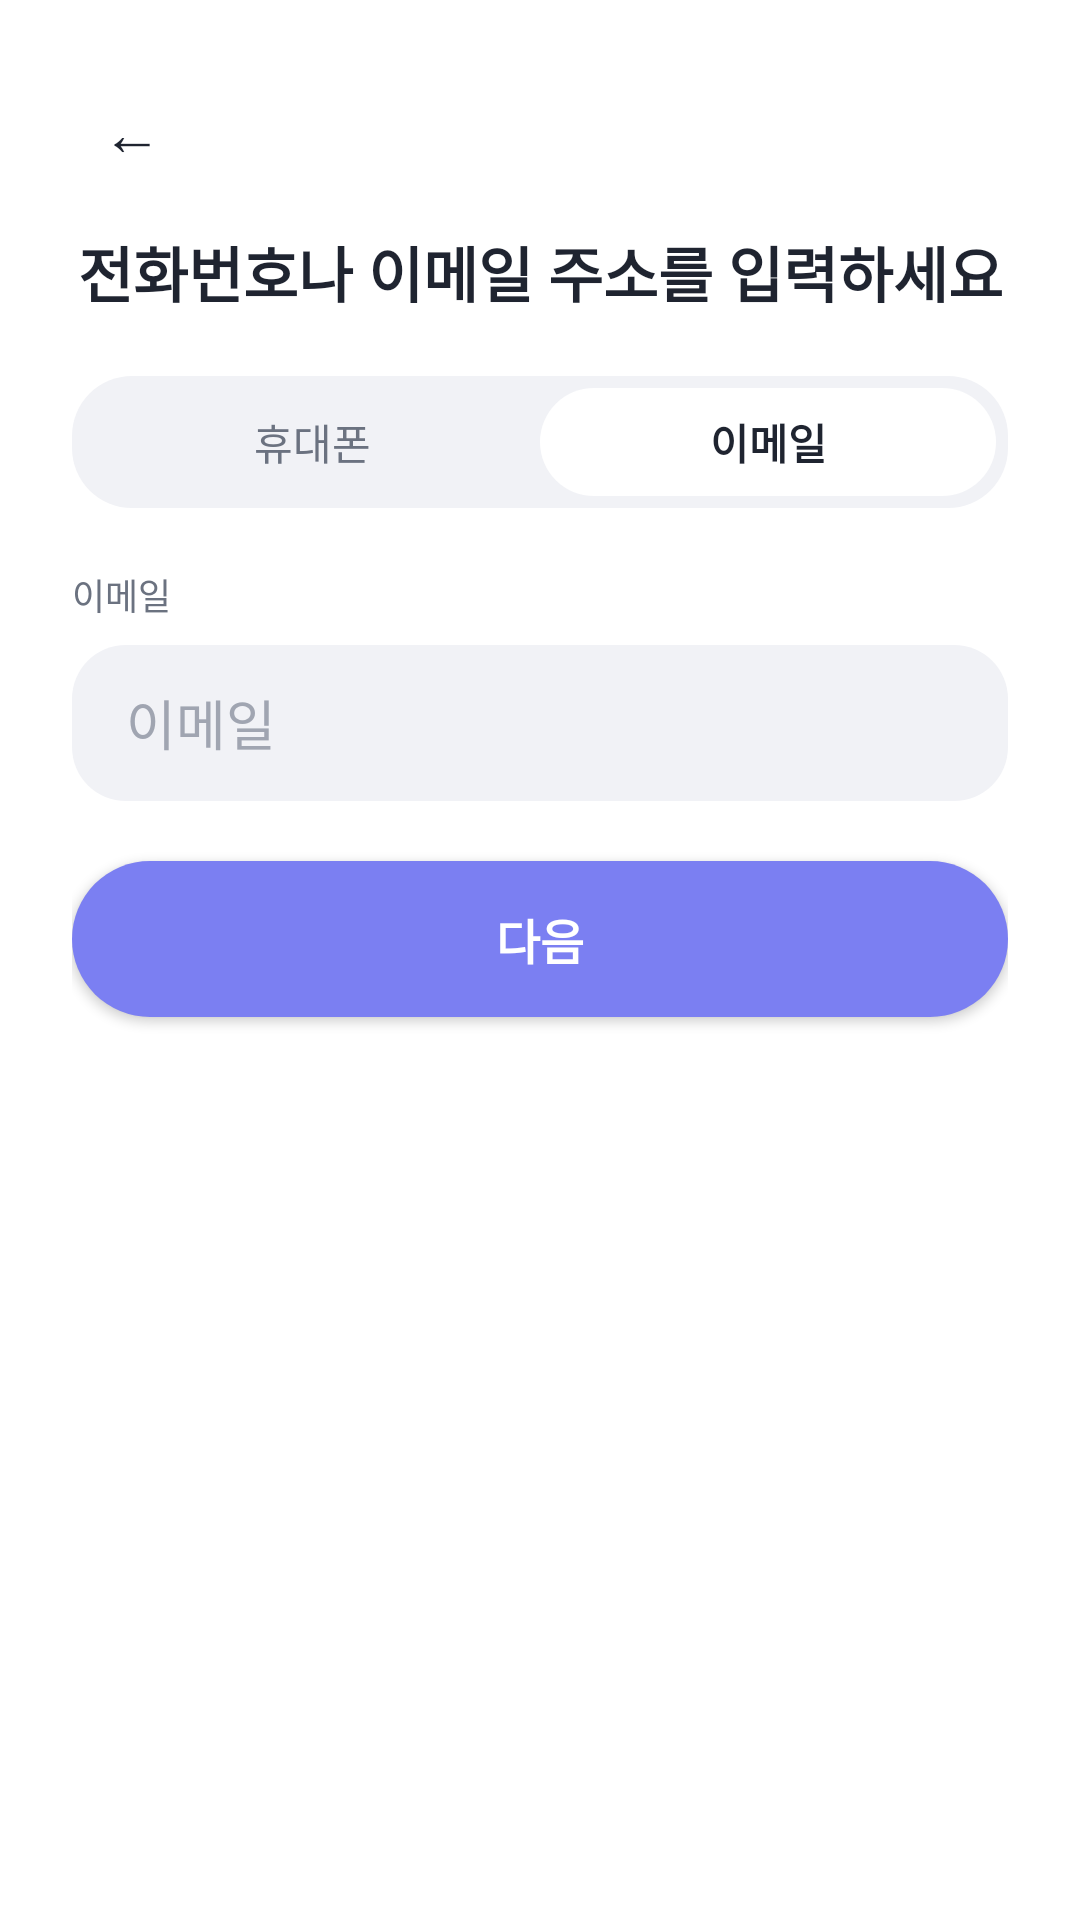

Layout XML and referenced resources for this Android screen:
<!-- AndroidManifest.xml: application theme Theme.DiscordApp -->
<!-- res/layout/activity_register_email.xml -->
<?xml version="1.0" encoding="utf-8"?>
<ScrollView
    xmlns:android="http://schemas.android.com/apk/res/android"
    android:layout_width="match_parent"
    android:layout_height="match_parent"
    android:fillViewport="true"
    android:background="@color/login_background">

    <LinearLayout
        android:layout_width="match_parent"
        android:layout_height="wrap_content"
        android:orientation="vertical"
        android:padding="24dp">

        <LinearLayout
            android:layout_width="match_parent"
            android:layout_height="wrap_content"
            android:gravity="center_vertical"
            android:orientation="horizontal">

            <TextView
                android:id="@+id/registerEmailBackButton"
                android:layout_width="40dp"
                android:layout_height="40dp"
                android:gravity="center"
                android:text="←"
                android:textColor="@color/text_primary"
                android:textSize="20sp" />
        </LinearLayout>

        <TextView
            android:id="@+id/registerEmailTitle"
            android:layout_width="match_parent"
            android:layout_height="wrap_content"
            android:layout_marginTop="12dp"
            android:gravity="center"
            android:text="@string/register_email_title"
            android:textColor="@color/text_primary"
            android:textSize="20sp"
            android:textStyle="bold" />

        <LinearLayout
            android:id="@+id/registerEmailToggle"
            android:layout_width="match_parent"
            android:layout_height="44dp"
            android:layout_marginTop="20dp"
            android:background="@drawable/bg_segmented_container"
            android:orientation="horizontal"
            android:padding="4dp">

            <TextView
                android:id="@+id/togglePhone"
                android:layout_width="0dp"
                android:layout_height="match_parent"
                android:layout_weight="1"
                android:gravity="center"
                android:text="@string/register_toggle_phone"
                android:textColor="@color/text_secondary"
                android:textSize="14sp" />

            <TextView
                android:id="@+id/toggleEmail"
                android:layout_width="0dp"
                android:layout_height="match_parent"
                android:layout_weight="1"
                android:background="@drawable/bg_segmented_selected"
                android:gravity="center"
                android:text="@string/register_toggle_email"
                android:textColor="@color/text_primary"
                android:textSize="14sp"
                android:textStyle="bold" />
        </LinearLayout>

        <LinearLayout
            android:id="@+id/registerEmailGroup"
            android:layout_width="match_parent"
            android:layout_height="wrap_content"
            android:layout_marginTop="20dp"
            android:orientation="vertical">

            <TextView
                android:id="@+id/registerEmailLabel"
                android:layout_width="match_parent"
                android:layout_height="wrap_content"
                android:text="@string/auth_email_hint"
                android:textColor="@color/text_secondary"
                android:textSize="12sp" />

            <EditText
                android:id="@+id/registerEmailInput"
                android:layout_width="match_parent"
                android:layout_height="52dp"
                android:layout_marginTop="8dp"
                android:background="@drawable/bg_input"
                android:hint="@string/auth_email_hint"
                android:inputType="textEmailAddress"
                android:paddingHorizontal="18dp"
                android:textColor="@color/text_primary"
                android:textColorHint="@color/text_hint" />
        </LinearLayout>

        <LinearLayout
            android:id="@+id/registerPhoneGroup"
            android:layout_width="match_parent"
            android:layout_height="wrap_content"
            android:layout_marginTop="20dp"
            android:orientation="vertical"
            android:visibility="gone">

            <TextView
                android:id="@+id/registerPhoneLabel"
                android:layout_width="match_parent"
                android:layout_height="wrap_content"
                android:text="@string/auth_phone_hint"
                android:textColor="@color/text_secondary"
                android:textSize="12sp" />

            <EditText
                android:id="@+id/registerPhoneInput"
                android:layout_width="match_parent"
                android:layout_height="52dp"
                android:layout_marginTop="8dp"
                android:background="@drawable/bg_input"
                android:hint="@string/auth_phone_hint"
                android:inputType="phone"
                android:paddingHorizontal="18dp"
                android:textColor="@color/text_primary"
                android:textColorHint="@color/text_hint" />
        </LinearLayout>

        <Button
            android:id="@+id/registerEmailNextButton"
            android:layout_width="match_parent"
            android:layout_height="52dp"
            android:layout_marginTop="20dp"
            android:background="@drawable/bg_button_primary"
            android:text="@string/next_button"
            android:textAllCaps="false"
            android:textColor="@color/button_primary_text"
            android:textSize="16sp"
            android:textStyle="bold" />
    </LinearLayout>
</ScrollView>
<!-- resources referenced by this layout -->
<resources>
  <color name="button_primary_text">#FFFFFF</color>
  <color name="login_background">#FFFFFF</color>
  <color name="text_hint">#A0A5B1</color>
  <color name="text_primary">#1F2430</color>
  <color name="text_secondary">#6B7280</color>
  <!-- drawable bg_button_primary (drawable) -->
  <?xml version="1.0" encoding="utf-8"?>
  <shape xmlns:android="http://schemas.android.com/apk/res/android">
      <solid android:color="@color/button_primary" />
      <corners android:radius="26dp" />
  </shape>
  <!-- drawable bg_input (drawable) -->
  <?xml version="1.0" encoding="utf-8"?>
  <shape xmlns:android="http://schemas.android.com/apk/res/android">
      <solid android:color="@color/input_background" />
      <corners android:radius="18dp" />
  </shape>
  <!-- drawable bg_segmented_container (drawable) -->
  <?xml version="1.0" encoding="utf-8"?>
  <shape xmlns:android="http://schemas.android.com/apk/res/android">
      <solid android:color="@color/segment_background" />
      <corners android:radius="20dp" />
  </shape>
  <!-- drawable bg_segmented_selected (drawable) -->
  <?xml version="1.0" encoding="utf-8"?>
  <shape xmlns:android="http://schemas.android.com/apk/res/android">
      <solid android:color="@color/segment_selected" />
      <corners android:radius="18dp" />
  </shape>
  <string name="auth_email_hint">이메일</string>
  <string name="auth_phone_hint">휴대폰 번호</string>
  <string name="next_button">다음</string>
  <string name="register_email_title">전화번호나 이메일 주소를 입력하세요</string>
  <string name="register_toggle_email">이메일</string>
  <string name="register_toggle_phone">휴대폰</string>
  <style name="Theme.DiscordApp" parent="Theme.Material3.DayNight.NoActionBar">
          <item name="colorPrimary">@color/discord_blurple</item>
          <item name="colorSecondary">@color/discord_green</item>
      </style>
  <color name="button_primary">#7B7FF2</color>
  <color name="input_background">#F1F2F6</color>
  <color name="segment_background">#F1F2F6</color>
  <color name="segment_selected">#FFFFFF</color>
  <color name="discord_blurple">#5865F2</color>
  <color name="discord_green">#57F287</color>
</resources>
